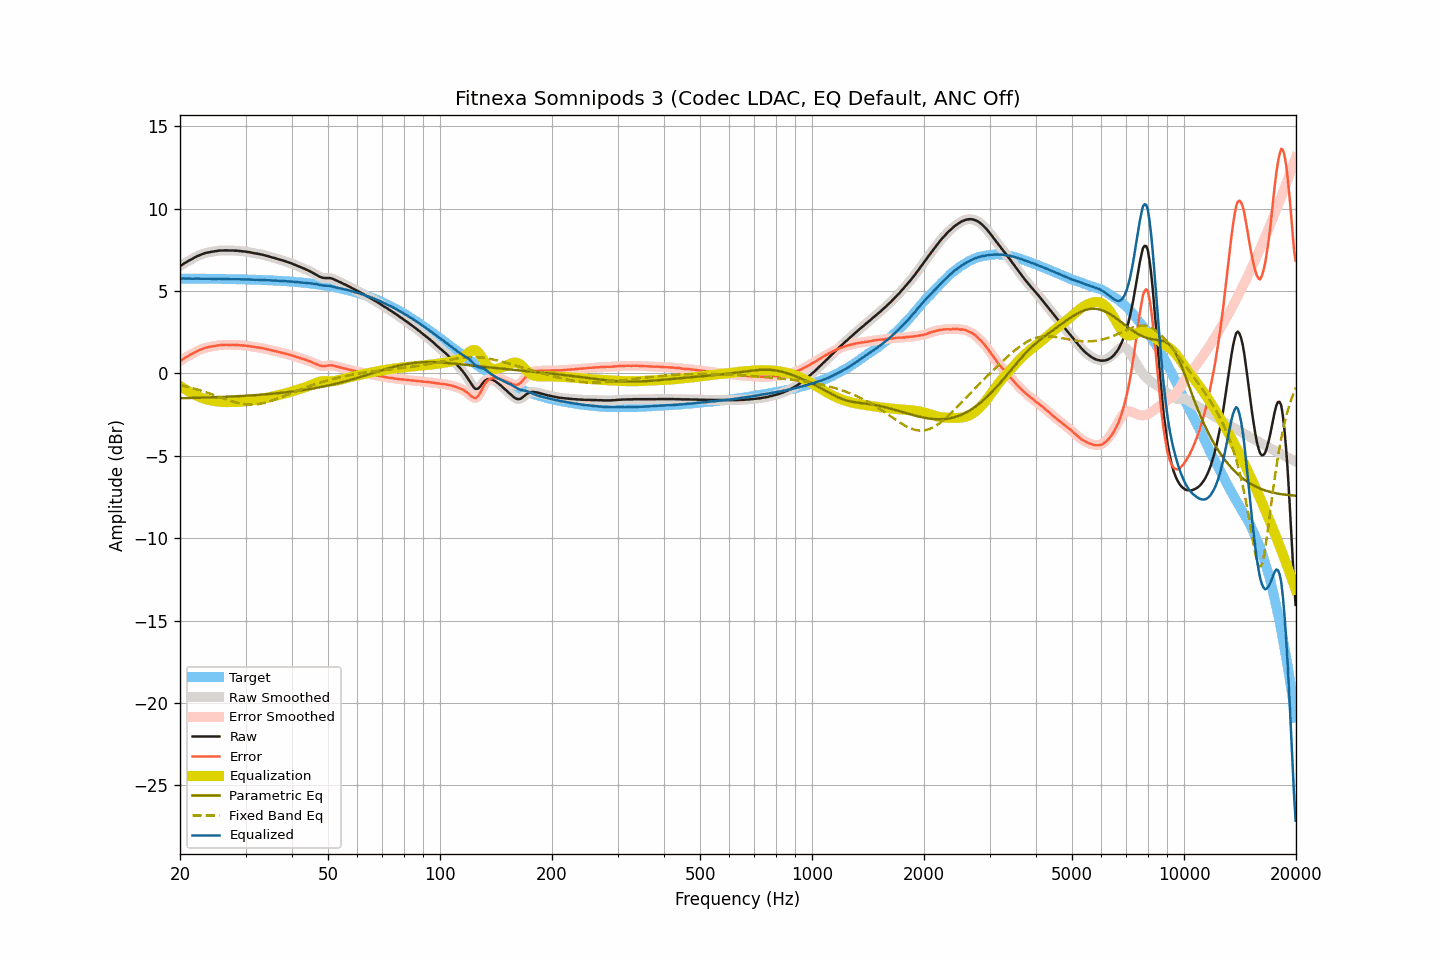

The file beside this chart, header and first rows:
frequency, raw, smoothed, error, error_smoothed, equalization, parametric_eq, fixed_band_eq, equalized_raw, equalized_smoothed, target
20.00, 6.52, 6.52, 0.75, 0.75, -0.75, -1.50, -0.70, 5.77, 5.77, 5.77
20.20, 6.58, 6.58, 0.81, 0.82, -0.82, -1.50, -0.72, 5.76, 5.77, 5.77
20.40, 6.65, 6.65, 0.88, 0.88, -0.88, -1.50, -0.75, 5.77, 5.77, 5.77
20.61, 6.71, 6.71, 0.94, 0.94, -0.94, -1.50, -0.77, 5.77, 5.77, 5.76
20.81, 6.77, 6.77, 1.00, 1.00, -1.00, -1.49, -0.79, 5.77, 5.77, 5.76
21.02, 6.82, 6.82, 1.05, 1.06, -1.06, -1.49, -0.82, 5.76, 5.76, 5.76
21.23, 6.88, 6.87, 1.12, 1.11, -1.12, -1.49, -0.84, 5.76, 5.76, 5.76
21.44, 6.93, 6.93, 1.17, 1.17, -1.17, -1.49, -0.87, 5.76, 5.76, 5.76
21.66, 6.98, 6.98, 1.22, 1.22, -1.22, -1.48, -0.89, 5.75, 5.76, 5.76
21.87, 7.04, 7.04, 1.28, 1.28, -1.28, -1.48, -0.92, 5.76, 5.76, 5.76
22.09, 7.09, 7.09, 1.33, 1.33, -1.33, -1.48, -0.95, 5.76, 5.76, 5.76
22.31, 7.14, 7.14, 1.38, 1.38, -1.38, -1.48, -0.98, 5.76, 5.76, 5.76
22.54, 7.18, 7.18, 1.42, 1.42, -1.42, -1.47, -1.01, 5.76, 5.76, 5.76
22.76, 7.22, 7.22, 1.46, 1.46, -1.46, -1.47, -1.04, 5.76, 5.76, 5.76
22.99, 7.26, 7.26, 1.50, 1.50, -1.50, -1.47, -1.07, 5.76, 5.76, 5.76
23.22, 7.29, 7.29, 1.53, 1.53, -1.53, -1.46, -1.10, 5.76, 5.76, 5.75
23.45, 7.32, 7.32, 1.56, 1.56, -1.56, -1.46, -1.13, 5.76, 5.76, 5.75
23.69, 7.34, 7.34, 1.58, 1.59, -1.59, -1.46, -1.17, 5.75, 5.75, 5.75
23.92, 7.36, 7.36, 1.61, 1.61, -1.61, -1.45, -1.20, 5.75, 5.75, 5.75
24.16, 7.38, 7.38, 1.63, 1.63, -1.63, -1.45, -1.23, 5.75, 5.75, 5.75
24.40, 7.40, 7.40, 1.65, 1.65, -1.65, -1.45, -1.27, 5.75, 5.75, 5.75
24.65, 7.41, 7.41, 1.66, 1.66, -1.67, -1.44, -1.30, 5.74, 5.74, 5.75
24.89, 7.43, 7.43, 1.68, 1.68, -1.68, -1.44, -1.34, 5.75, 5.74, 5.75
25.14, 7.44, 7.44, 1.69, 1.70, -1.70, -1.44, -1.37, 5.74, 5.75, 5.74
25.39, 7.46, 7.46, 1.71, 1.71, -1.71, -1.43, -1.41, 5.75, 5.75, 5.74
25.65, 7.47, 7.46, 1.73, 1.72, -1.72, -1.43, -1.44, 5.75, 5.74, 5.74
25.91, 7.47, 7.47, 1.73, 1.73, -1.73, -1.42, -1.48, 5.74, 5.74, 5.74
26.16, 7.47, 7.47, 1.73, 1.73, -1.73, -1.42, -1.51, 5.74, 5.74, 5.74
26.43, 7.48, 7.47, 1.74, 1.74, -1.74, -1.42, -1.55, 5.74, 5.74, 5.74
26.69, 7.48, 7.47, 1.74, 1.74, -1.74, -1.41, -1.58, 5.74, 5.73, 5.74
26.96, 7.47, 7.47, 1.73, 1.74, -1.74, -1.41, -1.62, 5.73, 5.73, 5.73
27.23, 7.47, 7.47, 1.74, 1.74, -1.74, -1.40, -1.65, 5.73, 5.73, 5.73
27.50, 7.47, 7.47, 1.74, 1.74, -1.74, -1.40, -1.68, 5.73, 5.73, 5.73
27.77, 7.47, 7.47, 1.74, 1.74, -1.74, -1.39, -1.71, 5.73, 5.73, 5.73
28.05, 7.46, 7.46, 1.73, 1.74, -1.73, -1.39, -1.74, 5.72, 5.73, 5.73
28.33, 7.46, 7.46, 1.73, 1.73, -1.73, -1.38, -1.76, 5.73, 5.73, 5.72
28.62, 7.45, 7.45, 1.73, 1.73, -1.72, -1.38, -1.79, 5.72, 5.72, 5.72
28.90, 7.44, 7.44, 1.72, 1.72, -1.72, -1.37, -1.81, 5.72, 5.72, 5.72
29.19, 7.43, 7.43, 1.71, 1.71, -1.71, -1.37, -1.83, 5.72, 5.72, 5.72
29.48, 7.42, 7.42, 1.70, 1.70, -1.70, -1.36, -1.85, 5.71, 5.71, 5.72
29.78, 7.41, 7.41, 1.70, 1.69, -1.69, -1.36, -1.86, 5.71, 5.71, 5.71
30.08, 7.40, 7.40, 1.69, 1.69, -1.68, -1.35, -1.87, 5.71, 5.71, 5.71
30.38, 7.38, 7.38, 1.67, 1.67, -1.67, -1.34, -1.88, 5.71, 5.71, 5.71
30.68, 7.37, 7.37, 1.66, 1.66, -1.66, -1.34, -1.89, 5.71, 5.71, 5.70
30.99, 7.35, 7.35, 1.65, 1.65, -1.65, -1.33, -1.89, 5.70, 5.70, 5.70
31.30, 7.33, 7.33, 1.63, 1.63, -1.63, -1.32, -1.89, 5.70, 5.70, 5.70
31.61, 7.31, 7.31, 1.61, 1.61, -1.62, -1.32, -1.88, 5.69, 5.69, 5.70
31.93, 7.29, 7.29, 1.60, 1.60, -1.60, -1.31, -1.88, 5.69, 5.69, 5.69
32.24, 7.28, 7.27, 1.59, 1.59, -1.59, -1.30, -1.87, 5.69, 5.69, 5.69
32.57, 7.26, 7.26, 1.57, 1.57, -1.57, -1.30, -1.85, 5.69, 5.69, 5.69
32.89, 7.24, 7.24, 1.56, 1.56, -1.55, -1.29, -1.84, 5.68, 5.68, 5.68
33.22, 7.22, 7.22, 1.54, 1.54, -1.54, -1.28, -1.82, 5.68, 5.68, 5.68
33.55, 7.20, 7.19, 1.52, 1.52, -1.52, -1.27, -1.80, 5.68, 5.68, 5.67
33.89, 7.17, 7.17, 1.50, 1.50, -1.50, -1.27, -1.77, 5.67, 5.67, 5.67
34.23, 7.14, 7.14, 1.47, 1.48, -1.48, -1.26, -1.75, 5.66, 5.67, 5.67
34.57, 7.12, 7.11, 1.46, 1.45, -1.45, -1.25, -1.72, 5.66, 5.66, 5.66
34.92, 7.09, 7.09, 1.43, 1.43, -1.43, -1.24, -1.69, 5.66, 5.65, 5.66
35.27, 7.06, 7.06, 1.41, 1.41, -1.41, -1.23, -1.65, 5.65, 5.65, 5.65
35.62, 7.03, 7.03, 1.38, 1.38, -1.39, -1.22, -1.62, 5.64, 5.65, 5.65
35.97, 7.01, 7.00, 1.37, 1.36, -1.36, -1.21, -1.58, 5.64, 5.64, 5.64
... 635 more rows
